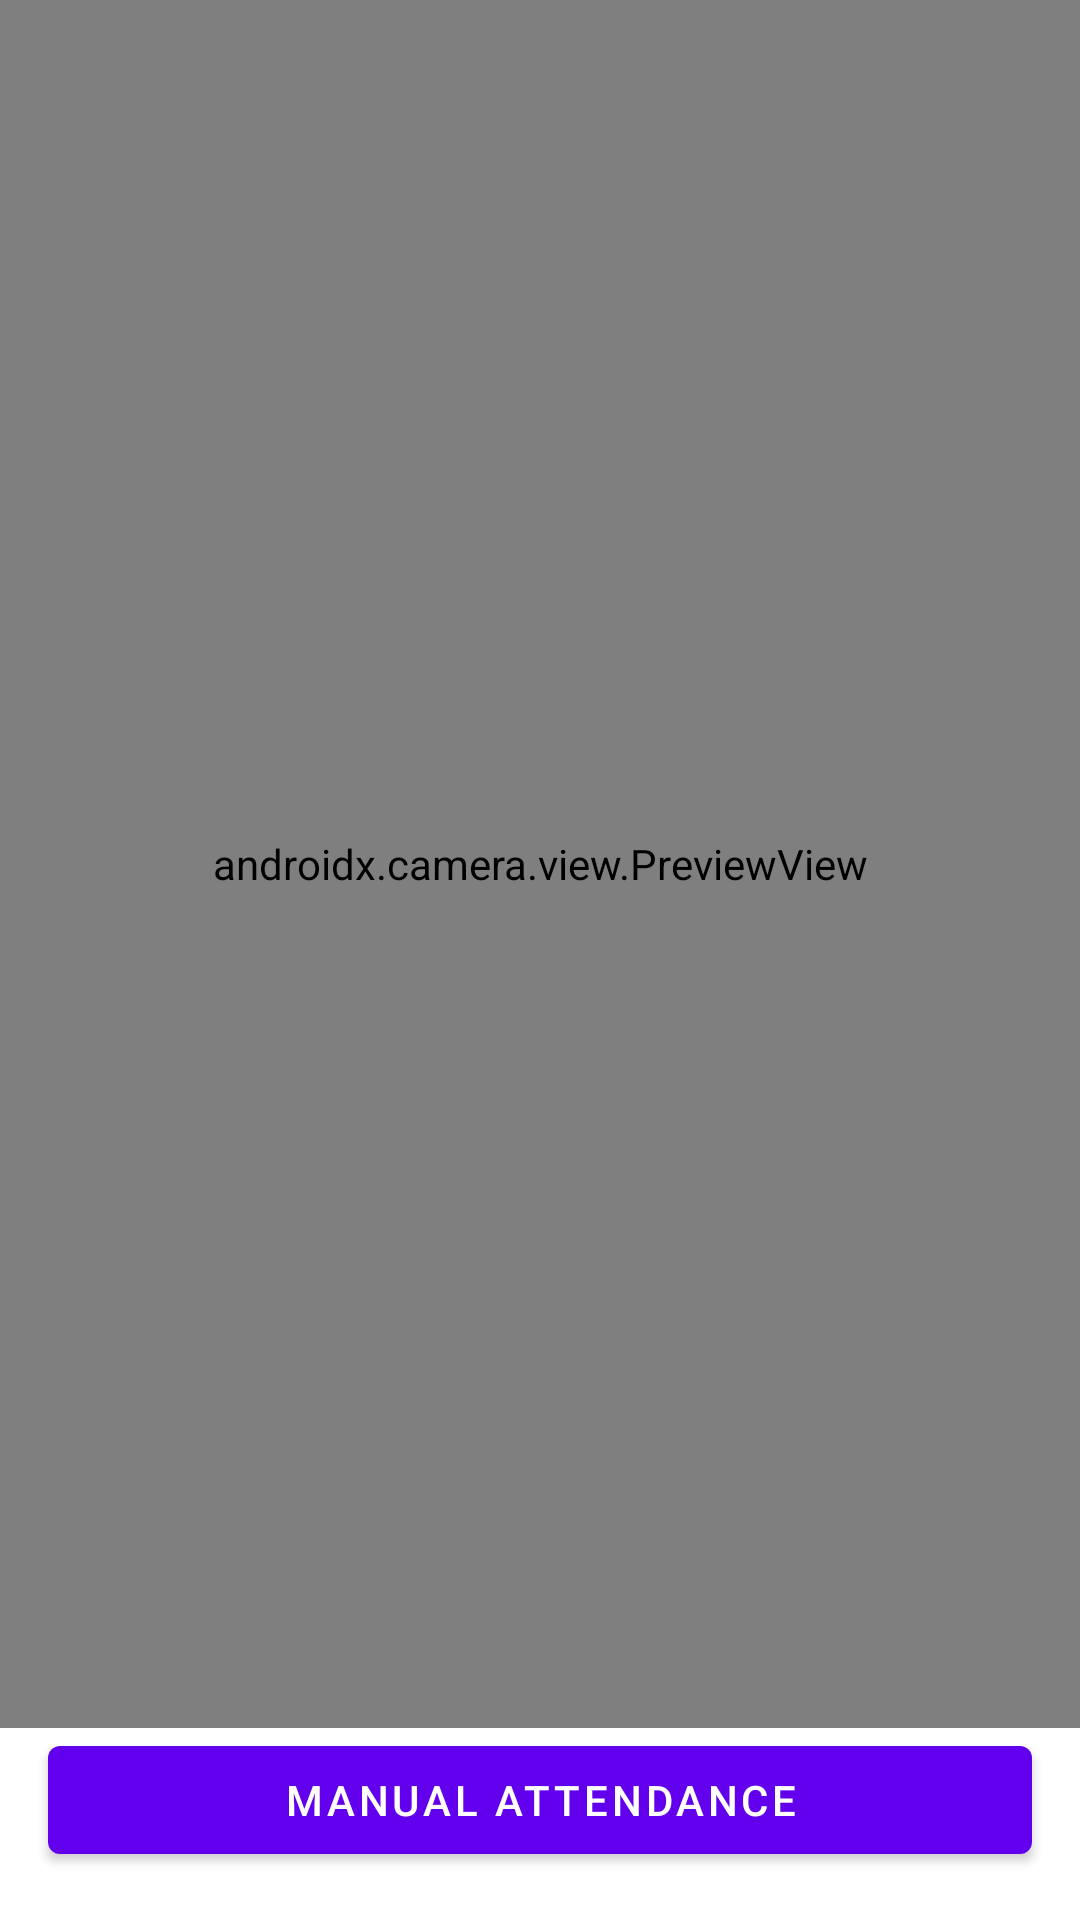

Layout XML and referenced resources for this Android screen:
<!-- AndroidManifest.xml: application theme Theme.AttendanceApp -->
<!-- res/layout/fragment_scan_qr.xml -->
<?xml version="1.0" encoding="utf-8"?>
<androidx.constraintlayout.widget.ConstraintLayout xmlns:android="http://schemas.android.com/apk/res/android"
    xmlns:app="http://schemas.android.com/apk/res-auto"
    android:layout_width="match_parent"
    android:layout_height="match_parent">

    <androidx.camera.view.PreviewView
        android:id="@+id/viewFinder"
        android:layout_width="match_parent"
        android:layout_height="0dp"
        app:layout_constraintBottom_toTopOf="@id/btnManualAttendance"
        app:layout_constraintTop_toTopOf="parent" />

    <com.google.android.material.button.MaterialButton
        android:id="@+id/btnManualAttendance"
        android:layout_width="match_parent"
        android:layout_height="wrap_content"
        android:layout_margin="16dp"
        android:text="Manual Attendance"
        app:layout_constraintBottom_toBottomOf="parent" />

</androidx.constraintlayout.widget.ConstraintLayout>
<!-- resources referenced by this layout -->
<resources>
  <style name="Theme.AttendanceApp" parent="Theme.MaterialComponents.DayNight.DarkActionBar">
          <item name="colorPrimary">@color/purple_500</item>
          <item name="colorPrimaryVariant">@color/purple_700</item>
          <item name="colorOnPrimary">@color/white</item>
          <item name="colorSecondary">@color/teal_200</item>
          <item name="colorSecondaryVariant">@color/teal_700</item>
          <item name="colorOnSecondary">@color/black</item>
          <item name="android:statusBarColor">?attr/colorPrimaryVariant</item>
      </style>
  <!-- not gathered from this repository: default colours our renderer supplied (Android Studio template values) -->
  <color name="purple_500">#FF6200EE</color>
  <color name="purple_700">#FF3700B3</color>
  <color name="teal_200">#FF03DAC5</color>
  <color name="teal_700">#FF018786</color>
  <color name="black">#FF000000</color>
  <color name="white">#FFFFFFFF</color>
</resources>
